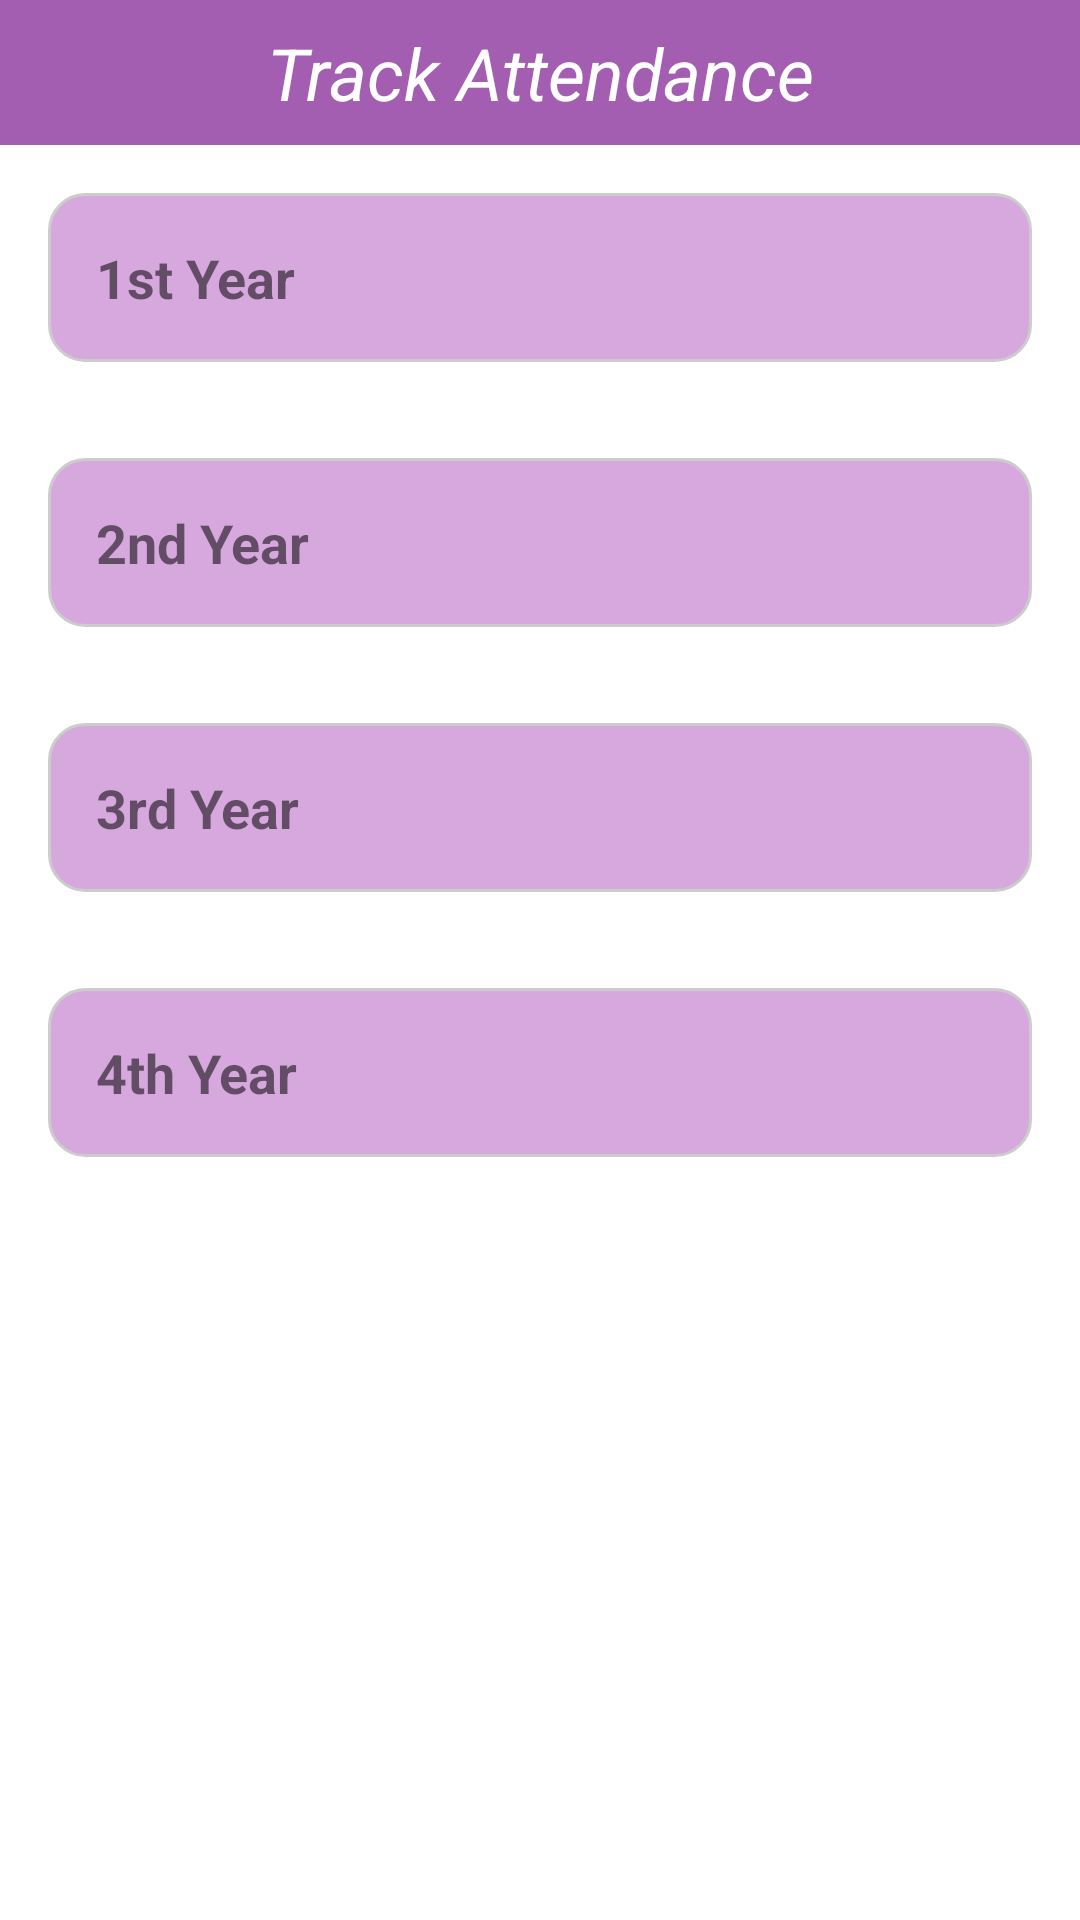

Layout XML and referenced resources for this Android screen:
<!-- AndroidManifest.xml: application theme Theme.Demo -->
<!-- res/layout/fragment_track_in.xml -->
<?xml version="1.0" encoding="utf-8"?>
<ScrollView xmlns:android="http://schemas.android.com/apk/res/android"
    android:id="@+id/trackInRoot"
    android:layout_width="match_parent"
    android:layout_height="match_parent"
    >

    <LinearLayout
        android:id="@+id/yearContainer"
        android:layout_width="match_parent"
        android:layout_height="wrap_content"
        android:orientation="vertical">

        <TextView
            android:id="@+id/trackTitle"
            android:layout_width="match_parent"
            android:layout_height="wrap_content"
            android:text="Track Attendance"
            android:layout_marginTop="0dp"
            android:textSize="24sp"
            android:textStyle="italic"
            android:gravity="center"
            android:padding="8dp"
            android:background="@color/violet"
            android:textColor="@color/white"
            />

        <LinearLayout
            android:id="@+id/year1Layout"
            android:layout_width="match_parent"
            android:layout_height="wrap_content"
            android:orientation="vertical"
            android:padding="8dp"
            android:background="@drawable/ibg"
            android:layout_margin="16dp">

            <TextView
                android:id="@+id/year1Title"
                android:layout_width="match_parent"
                android:layout_height="wrap_content"
                android:text="1st Year"
                android:textSize="18sp"
                android:textStyle="bold"
                android:padding="8dp" />

            <LinearLayout
                android:id="@+id/year1Sections"
                android:layout_width="match_parent"
                android:layout_height="wrap_content"
                android:orientation="horizontal"
                android:visibility="gone"
                android:padding="8dp"
                android:gravity="center">

                <Button
                    android:id="@+id/btn1A"
                    android:layout_width="0dp"
                    android:layout_height="wrap_content"
                    android:layout_weight="1"
                    android:text="A"
                    android:layout_margin="8dp"
                    />

                <Button
                    android:id="@+id/btn1B"
                    android:layout_width="0dp"
                    android:layout_height="wrap_content"
                    android:layout_weight="1"
                    android:text="B"
                    android:layout_margin="8dp"/>

                <Button
                    android:id="@+id/btn1C"
                    android:layout_width="0dp"
                    android:layout_height="wrap_content"
                    android:layout_weight="1"
                    android:text="C"
                    android:layout_margin="8dp"/>
            </LinearLayout>
        </LinearLayout>

        <LinearLayout
            android:id="@+id/year2Layout"
            android:layout_width="match_parent"
            android:layout_height="wrap_content"
            android:orientation="vertical"
            android:padding="8dp"
            android:background="@drawable/ibg"
            android:layout_margin="16dp">

            <TextView
                android:id="@+id/year2Title"
                android:layout_width="match_parent"
                android:layout_height="wrap_content"
                android:text="2nd Year"
                android:textSize="18sp"
                android:textStyle="bold"
                android:padding="8dp" />

            <LinearLayout
                android:id="@+id/year2Sections"
                android:layout_width="match_parent"
                android:layout_height="wrap_content"
                android:orientation="horizontal"
                android:visibility="gone"
                android:padding="8dp"
                android:gravity="center">

                <Button
                    android:id="@+id/btn2A"
                    android:layout_width="0dp"
                    android:layout_height="wrap_content"
                    android:layout_weight="1"
                    android:text="A"
                    android:layout_margin="8dp"/>

                <Button
                    android:id="@+id/btn2B"
                    android:layout_width="0dp"
                    android:layout_height="wrap_content"
                    android:layout_weight="1"
                    android:text="B"
                    android:layout_margin="8dp"/>

                <Button
                    android:id="@+id/btn2C"
                    android:layout_width="0dp"
                    android:layout_height="wrap_content"
                    android:layout_weight="1"
                    android:text="C"
                    android:layout_margin="8dp"/>
            </LinearLayout>
        </LinearLayout>

        <LinearLayout
            android:id="@+id/year3Layout"
            android:layout_width="match_parent"
            android:layout_height="wrap_content"
            android:orientation="vertical"
            android:padding="8dp"
            android:background="@drawable/ibg"
            android:layout_margin="16dp">

            <TextView
                android:id="@+id/year3Title"
                android:layout_width="match_parent"
                android:layout_height="wrap_content"
                android:text="3rd Year"
                android:textSize="18sp"
                android:textStyle="bold"
                android:padding="8dp" />

            <LinearLayout
                android:id="@+id/year3Sections"
                android:layout_width="match_parent"
                android:layout_height="wrap_content"
                android:orientation="horizontal"
                android:visibility="gone"
                android:padding="8dp"
                android:gravity="center">

                <Button
                    android:id="@+id/btn3A"
                    android:layout_width="0dp"
                    android:layout_height="wrap_content"
                    android:layout_weight="1"
                    android:text="A"
                    android:layout_margin="8dp"
                    />

                <Button
                    android:id="@+id/btn3B"
                    android:layout_width="0dp"
                    android:layout_height="wrap_content"
                    android:layout_weight="1"
                    android:text="B"
                    android:layout_margin="8dp"/>

                <Button
                    android:id="@+id/btn3C"
                    android:layout_width="0dp"
                    android:layout_height="wrap_content"
                    android:layout_weight="1"
                    android:text="C"
                    android:layout_margin="8dp"/>
            </LinearLayout>
        </LinearLayout>

        <LinearLayout
            android:id="@+id/year4Layout"
            android:layout_width="match_parent"
            android:layout_height="wrap_content"
            android:orientation="vertical"
            android:padding="8dp"
            android:background="@drawable/ibg"
            android:layout_margin="16dp">

            <TextView
                android:id="@+id/year4Title"
                android:layout_width="match_parent"
                android:layout_height="wrap_content"
                android:text="4th Year"
                android:textSize="18sp"
                android:textStyle="bold"
                android:padding="8dp" />

            <LinearLayout
                android:id="@+id/year4Sections"
                android:layout_width="match_parent"
                android:layout_height="wrap_content"
                android:orientation="horizontal"
                android:visibility="gone"
                android:padding="8dp"
                android:gravity="center">

                <Button
                    android:id="@+id/btn4A"
                    android:layout_width="0dp"
                    android:layout_height="wrap_content"
                    android:layout_weight="1"
                    android:text="A"
                    android:layout_margin="8dp"/>

                <Button
                    android:id="@+id/btn4B"
                    android:layout_width="0dp"
                    android:layout_height="wrap_content"
                    android:layout_weight="1"
                    android:text="B"
                    android:layout_margin="8dp"/>

                <Button
                    android:id="@+id/btn4C"
                    android:layout_width="0dp"
                    android:layout_height="wrap_content"
                    android:layout_weight="1"
                    android:text="C"
                    android:layout_margin="8dp"/>
            </LinearLayout>
        </LinearLayout>

    </LinearLayout>
</ScrollView>
<!-- resources referenced by this layout -->
<resources>
  <color name="violet">#A45EB1</color>
  <color name="white">#FFFFFFFF</color>
  <!-- drawable ibg (drawable) -->
  <?xml version="1.0" encoding="utf-8"?>
  <shape xmlns:android="http://schemas.android.com/apk/res/android">
      <solid android:color="#D7A8DE"/>
      <corners android:radius="12dp"/>
      <stroke android:width="1dp" android:color="#CCCCCC"/>
  </shape>
  <style name="Theme.Demo" parent="Base.Theme.Demo" />
  <style name="Base.Theme.Demo" parent="Theme.MaterialComponents.Light.NoActionBar">
          
          <item name="android:forceDarkAllowed">false</item>
      </style>
</resources>
